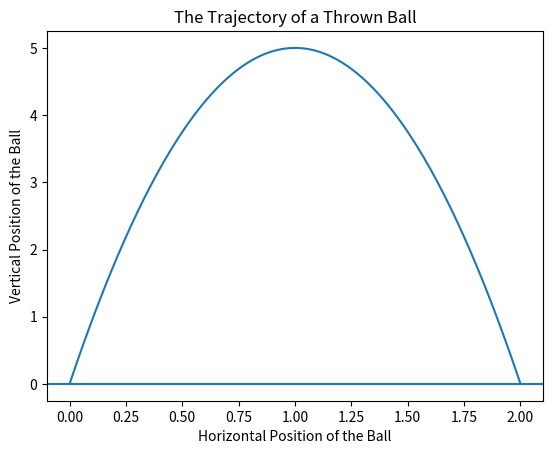

Source code (Python):
import matplotlib.pyplot as plt

def ball_trajectory(x):
    location = 10*x - 5 *(x**2)
    return(location)

xs = [x/100 for x in list(range(201))]
ys = [ball_trajectory(x) for x in xs]

plt.plot(xs, ys)
plt.title('The Trajectory of a Thrown Ball')
plt.xlabel('Horizontal Position of the Ball')
plt.ylabel('Vertical Position of the Ball')

plt.axhline(y=0)
plt.show()
